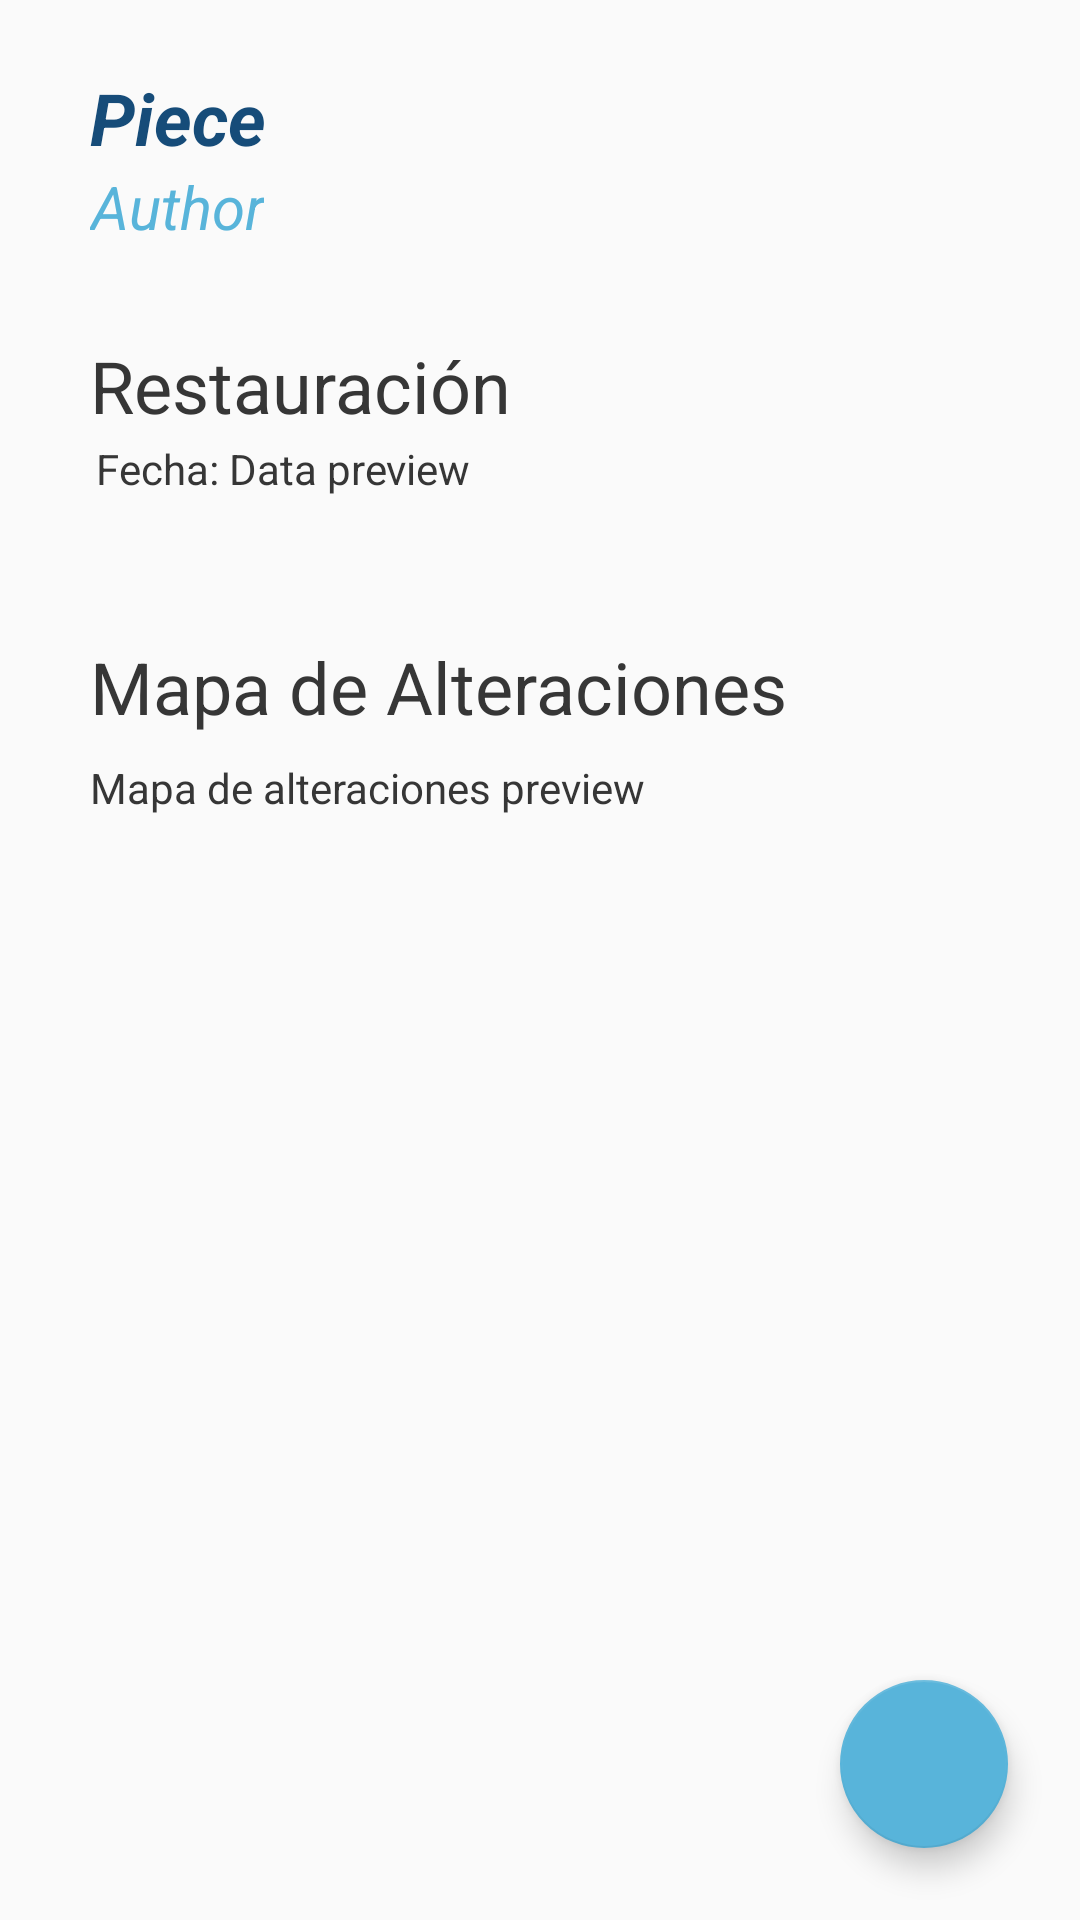

Here is an Android app screen rendered from its layout file. Give the layout XML and the strings, colors and styles it references.
<!-- AndroidManifest.xml: application theme AppTheme -->
<!-- res/layout/layout_restoration.xml -->
<?xml version="1.0" encoding="utf-8"?>
<androidx.constraintlayout.widget.ConstraintLayout xmlns:android="http://schemas.android.com/apk/res/android"
    xmlns:app="http://schemas.android.com/apk/res-auto"
    xmlns:tools="http://schemas.android.com/tools"
    android:layout_width="match_parent"
    android:layout_height="match_parent"
    tools:context=".PieceActivity">

    

    <ScrollView
        android:layout_width="match_parent"
        android:layout_height="wrap_content"
        tools:ignore="MissingConstraints"
        app:layout_constraintTop_toBottomOf="@+id/toolbar"
        android:fillViewport="true">

        <RelativeLayout
            android:layout_width="match_parent"
            android:layout_height="match_parent"
            app:layout_constraintEnd_toEndOf="parent"
            android:layout_marginHorizontal="30dp">

            <TextView
                android:id="@+id/restoration_name"
                android:layout_width="wrap_content"
                android:layout_height="wrap_content"
                android:layout_alignParentTop="true"
                android:gravity="center"
                android:text="Piece"
                android:textSize="24sp"
                android:textStyle="bold|italic"
                style="@style/colorPiece"
                android:layout_marginTop="23dp"/>

            <TextView
                android:id="@+id/restoration_autor"
                android:layout_width="wrap_content"
                android:layout_height="wrap_content"
                android:layout_below="@+id/restoration_name"
                android:gravity="center"
                android:text="Author"
                android:textSize="20sp"
                android:textStyle="italic"
                style="@style/colorAutor"/>

            <TextView
                android:id="@+id/restoration_title"
                android:layout_width="wrap_content"
                android:layout_height="wrap_content"
                android:layout_below="@+id/restoration_autor"
                android:gravity="center"
                android:text="Restauración"
                android:layout_marginTop="30dp"
                android:textSize="24sp" />


            
            <LinearLayout
                android:layout_width="match_parent"
                android:layout_height="wrap_content"
                android:orientation="horizontal"
                android:padding="2dp"
                android:id="@+id/linear_date_r"
                android:layout_below="@+id/restoration_title">
                <TextView
                    android:layout_width="wrap_content"
                    android:layout_height="wrap_content"
                    android:justificationMode="inter_word"
                    android:text="Fecha: " />

                <TextView
                    android:id="@+id/restauration_date"
                    android:layout_width="wrap_content"
                    android:layout_height="wrap_content"
                    android:justificationMode="inter_word"
                    android:text="Data preview" />
            </LinearLayout>

            <ImageView
                android:id="@+id/restoration_img"
                android:layout_width="wrap_content"
                android:layout_height="wrap_content"
                android:layout_below="@+id/linear_date_r"
                android:layout_centerHorizontal="true"
                android:layout_marginTop="15dp"
                android:gravity="center"
                app:srcCompat="@drawable/ic_launcher_foreground" />

            
            <TextView
                android:id="@+id/map"
                android:layout_width="wrap_content"
                android:layout_height="wrap_content"
                android:layout_below="@+id/restoration_img"
                android:gravity="center"
                android:text="Mapa de Alteraciones"
                android:layout_marginTop="30dp"
                android:textSize="24sp" />

            <TextView
                android:id="@+id/map_r"
                android:layout_width="wrap_content"
                android:layout_height="wrap_content"
                android:layout_below="@+id/map"
                android:layout_marginTop="8dp"
                android:justificationMode="inter_word"
                android:text="Mapa de alteraciones preview" />

        </RelativeLayout>
    </ScrollView>

    
    <include layout="@layout/camerabuton"/>

</androidx.constraintlayout.widget.ConstraintLayout>
<!-- res/layout/toolbar.xml (included above) -->
<?xml version="1.0" encoding="utf-8"?>
<merge xmlns:android="http://schemas.android.com/apk/res/android"
    xmlns:app="http://schemas.android.com/apk/res-auto"
    xmlns:tools="http://schemas.android.com/tools">

    <LinearLayout
        android:layout_width="match_parent"
        android:layout_height="wrap_content"
        android:layout_marginHorizontal="20dp"
        app:layout_constraintEnd_toEndOf="parent"
        android:id="@+id/toolbar"
        tools:ignore="MissingConstraints"
        android:orientation="horizontal">


        <ImageView
            android:id="@+id/home"
            android:layout_width="30dp"
            android:layout_height="30dp"
            android:layout_marginTop="13dp"
            android:layout_marginBottom="10dp"
            android:layout_marginLeft="330dp"
            android:background="@drawable/ic_home_black_24dp"
            android:src="@drawable/ic_home_black_24dp"/>
    </LinearLayout>

</merge>
<!-- res/layout/camerabuton.xml (included above) -->
<?xml version="1.0" encoding="utf-8"?>
<merge xmlns:tools="http://schemas.android.com/tools"
    xmlns:android="http://schemas.android.com/apk/res/android"
    xmlns:app="http://schemas.android.com/apk/res-auto"
    tools:ignore="MissingDefaultResource">

    
    <androidx.coordinatorlayout.widget.CoordinatorLayout
        android:layout_width="match_parent"
        android:layout_height="wrap_content"
        app:layout_constraintBottom_toBottomOf="parent"
        app:layout_constraintEnd_toEndOf="parent"
        app:layout_constraintStart_toStartOf="parent">

        <com.google.android.material.floatingactionbutton.FloatingActionButton
            android:id="@+id/floatingCamera"
            android:layout_width="wrap_content"
            android:layout_height="wrap_content"
            android:layout_gravity="bottom|right"
            android:layout_margin="24dp"
            android:src="@drawable/ic_photo_camera_black_24dp"
            android:clickable="true"/>
    </androidx.coordinatorlayout.widget.CoordinatorLayout>

</merge>
<!-- resources referenced by this layout -->
<resources>
  <style name="colorAutor" parent="TextAppearance.AppCompat">
          <item name="android:textColor">@color/colorAccent</item>
      </style>
  <style name="colorPiece" parent="TextAppearance.AppCompat">
          <item name="android:textColor">@color/colorPiece</item>
      </style>
  <style name="AppTheme" parent="Theme.AppCompat.Light.DarkActionBar">
          
          <item name="android:textColor">@color/textColor</item>
          <item name="colorPrimary">@color/colorPrimary</item>
          <item name="colorPrimaryDark">@color/colorPrimaryDark</item>
          <item name="colorAccent">@color/colorAccent</item>
      </style>
  <color name="colorAccent">#58B4DA</color>
  <color name="colorPiece">#164C79</color>
  <color name="textColor">#363636</color>
  <color name="colorPrimary">#58B4DA</color>
  <color name="colorPrimaryDark">#BEBEBE</color>
</resources>
